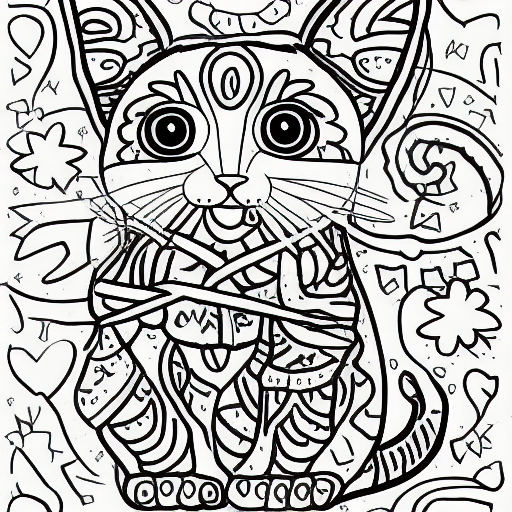
Generation parameters embedded in this image by AUTOMATIC1111 Stable Diffusion web UI or a fork of it (Forge, ...) (PNG 'parameters' text chunk):
coloring book, kitten, black and white, cartoon
Steps: 20, Sampler: Euler a, CFG scale: 7, Seed: 2336654855, Size: 512x512, Model hash: 7460a6fa